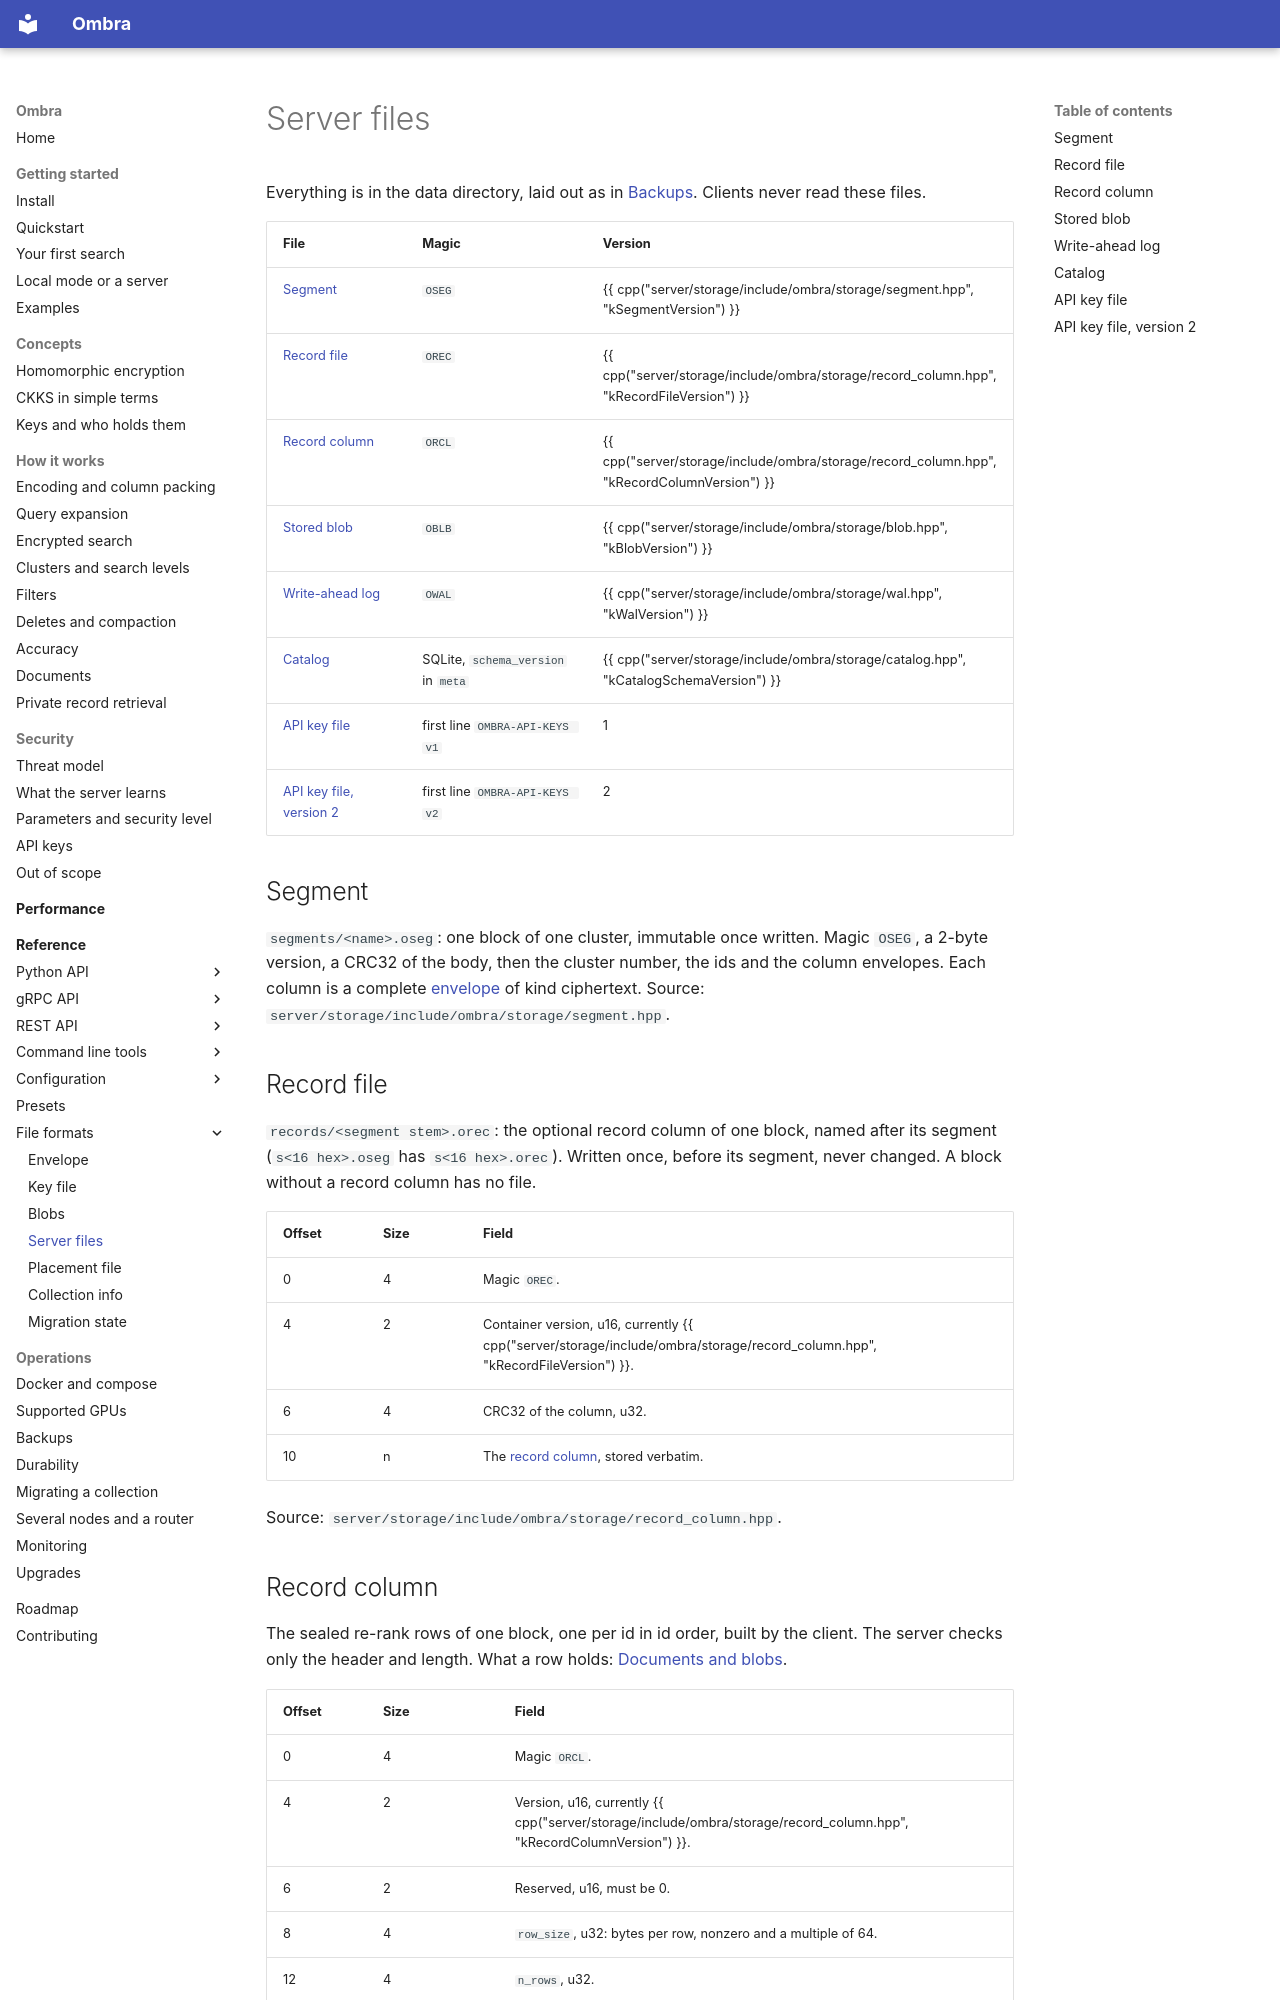

repository: erailabs/ombra · page: reference/file-formats/server-files/index.html · generator: mkdocs

# Server files

Everything is in the data directory, laid out as in [Backups](../../operations/backups.md). Clients never read these files.

| File | Magic | Version |
| --- | --- | --- |
| [Segment](#segment) | `OSEG` | {{ cpp("server/storage/include/ombra/storage/segment.hpp", "kSegmentVersion") }} |
| [Record file](#record-file) | `OREC` | {{ cpp("server/storage/include/ombra/storage/record_column.hpp", "kRecordFileVersion") }} |
| [Record column](#record-column) | `ORCL` | {{ cpp("server/storage/include/ombra/storage/record_column.hpp", "kRecordColumnVersion") }} |
| [Stored blob](#stored-blob) | `OBLB` | {{ cpp("server/storage/include/ombra/storage/blob.hpp", "kBlobVersion") }} |
| [Write-ahead log](#write-ahead-log) | `OWAL` | {{ cpp("server/storage/include/ombra/storage/wal.hpp", "kWalVersion") }} |
| [Catalog](#catalog) | SQLite, `schema_version` in `meta` | {{ cpp("server/storage/include/ombra/storage/catalog.hpp", "kCatalogSchemaVersion") }} |
| [API key file](#api-key-file) | first line `OMBRA-API-KEYS v1` | 1 |
| [API key file, version 2](#api-key-file-version-2) | first line `OMBRA-API-KEYS v2` | 2 |

## Segment

`segments/<name>.oseg`: one block of one cluster, immutable once written. Magic `OSEG`, a 2-byte version, a CRC32 of the body, then the cluster number, the ids and the column envelopes. Each column is a complete [envelope](envelope.md) of kind ciphertext. Source: `server/storage/include/ombra/storage/segment.hpp`.

## Record file

`records/<segment stem>.orec`: the optional record column of one block, named after its segment (`s<16 hex>.oseg` has `s<16 hex>.orec`). Written once, before its segment, never changed. A block without a record column has no file.

| Offset | Size | Field |
| --- | --- | --- |
| 0 | 4 | Magic `OREC`. |
| 4 | 2 | Container version, u16, currently {{ cpp("server/storage/include/ombra/storage/record_column.hpp", "kRecordFileVersion") }}. |
| 6 | 4 | CRC32 of the column, u32. |
| 10 | n | The [record column](#record-column), stored verbatim. |

Source: `server/storage/include/ombra/storage/record_column.hpp`.

## Record column

The sealed re-rank rows of one block, one per id in id order, built by the client. The server checks only the header and length. What a row holds: [Documents and blobs](../../how-it-works/documents.md#record-rows-for-private-retrieval).

| Offset | Size | Field |
| --- | --- | --- |
| 0 | 4 | Magic `ORCL`. |
| 4 | 2 | Version, u16, currently {{ cpp("server/storage/include/ombra/storage/record_column.hpp", "kRecordColumnVersion") }}. |
| 6 | 2 | Reserved, u16, must be 0. |
| 8 | 4 | `row_size`, u32: bytes per row, nonzero and a multiple of 64. |
| 12 | 4 | `n_rows`, u32. |
| 16 | `n_rows` x `row_size` | The rows. |

The length must be exactly 16 + `n_rows` x `row_size`, and a column is at most 1 GiB (`kMaxRecordColumnBytes`). A reader refuses another magic or version, a nonzero reserved field, a bad `row_size` or a wrong length. [`ombra_verify`](../cli/ombra-verify.md) also checks that `n_rows` equals the number of slots of the block.
